Labelled photos from "Avocado Augmneted_Dataset", an image-classification folder in javapa2022/Software-enfermedades-de-hojas-de-paltas. The possible labels are: disease, healthy.

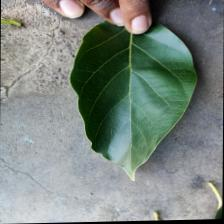
Label: healthy

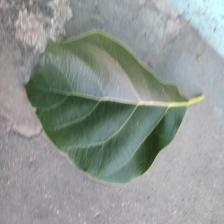
Label: healthy

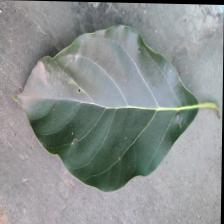
Label: healthy

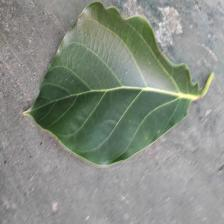
Label: disease

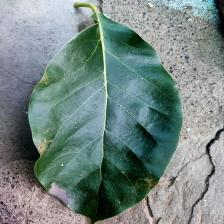
Label: disease

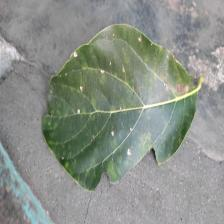
Label: disease
